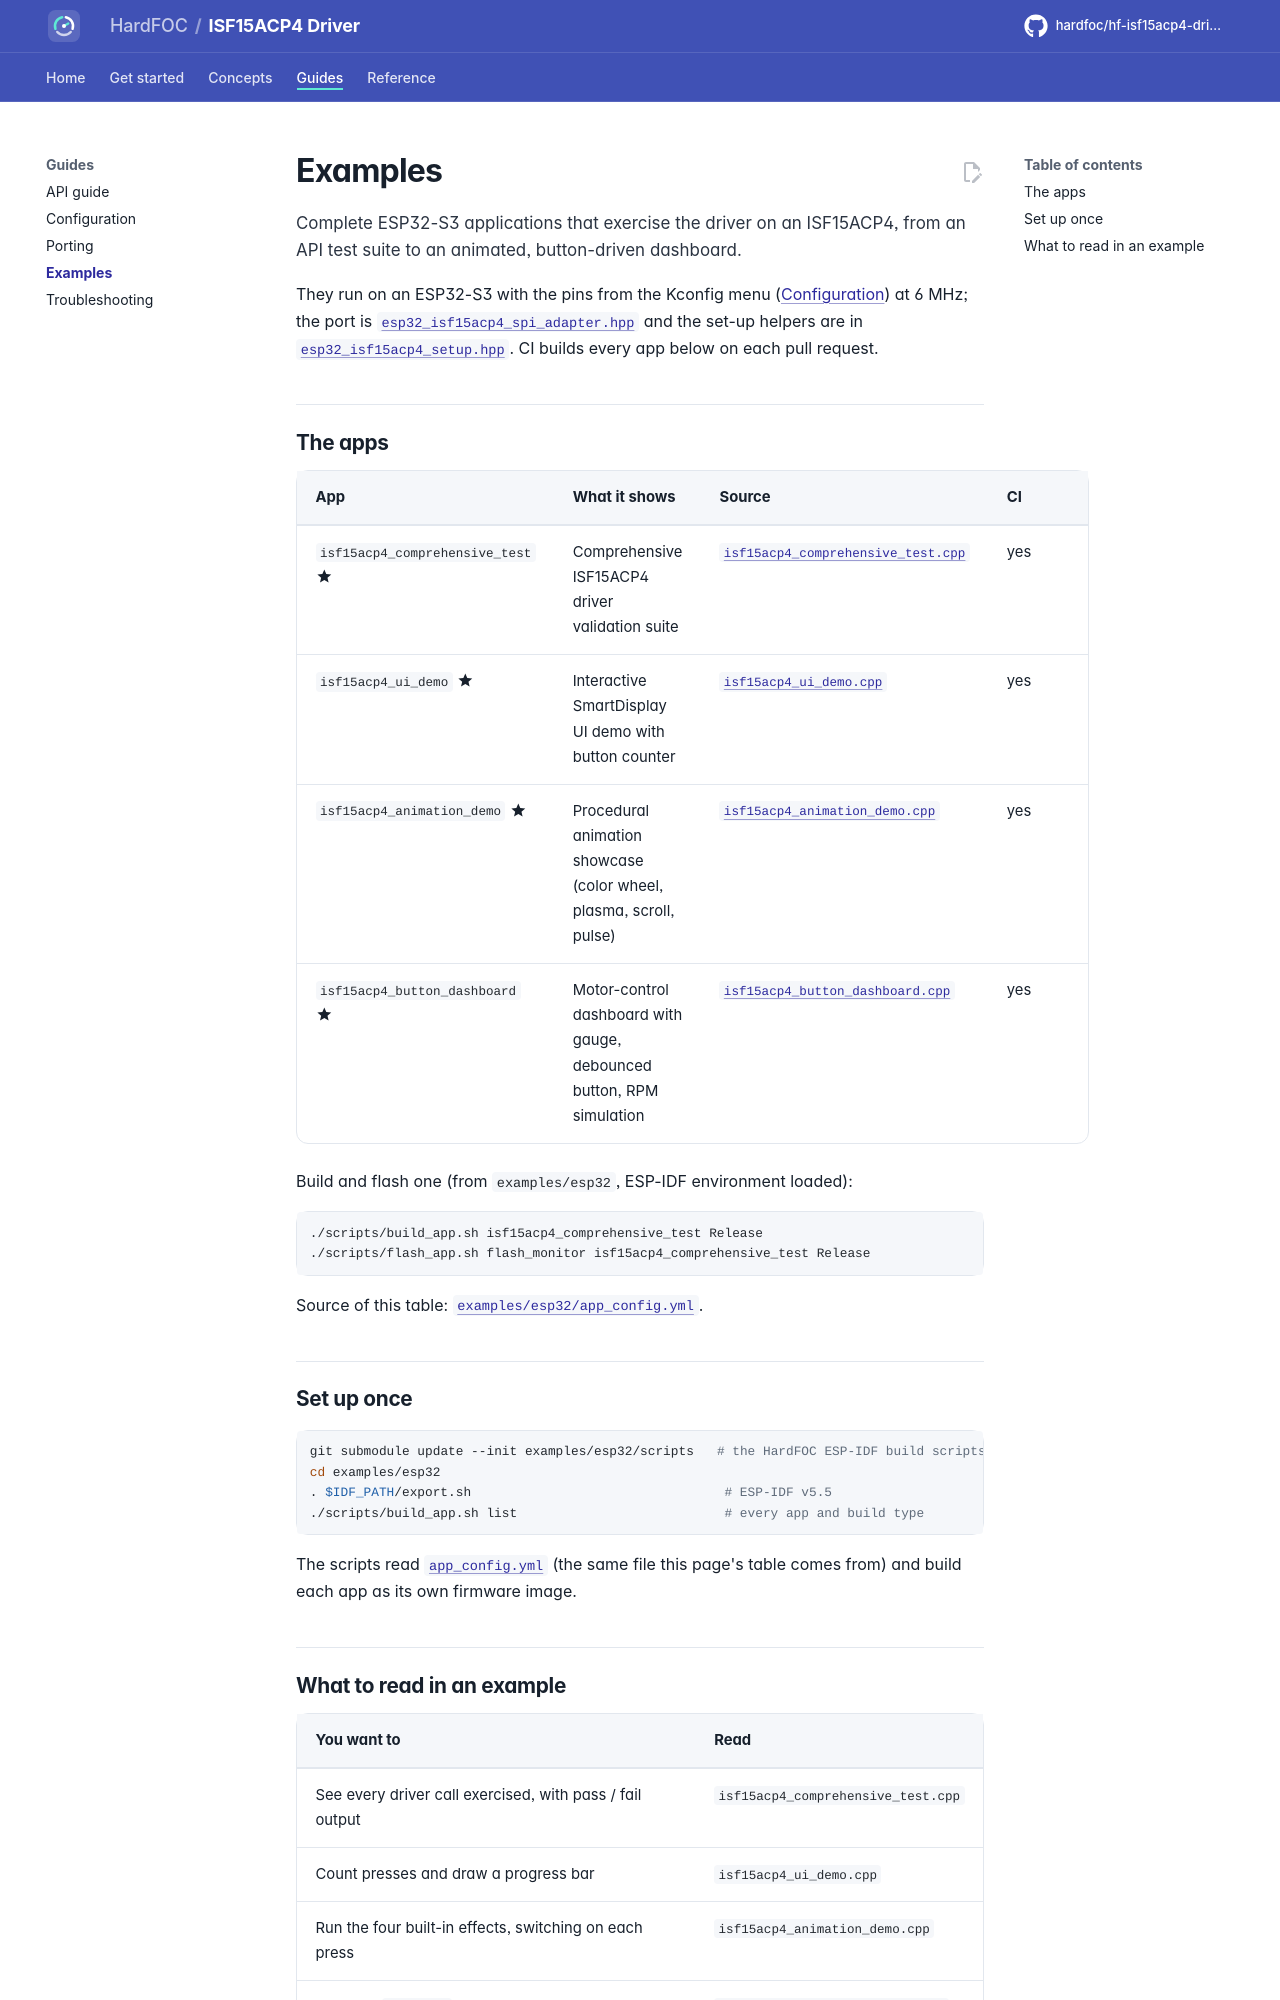

repository: hardfoc/hf-isf15acp4-driver · page: dev/examples/index.html · generator: mkdocs

# Examples

Complete ESP32-S3 applications that exercise the driver on an ISF15ACP4, from an API test suite to an animated,
button-driven dashboard.

They run on an ESP32-S3 with the pins from the Kconfig menu ([Configuration](configuration.md#esp32-example-kconfig))
at 6 MHz; the port is [`esp32_isf15acp4_spi_adapter.hpp`](../examples/esp32/main/esp32_isf15acp4_spi_adapter.hpp)
and the set-up helpers are in [`esp32_isf15acp4_setup.hpp`](../examples/esp32/main/esp32_isf15acp4_setup.hpp).
CI builds every app below on each pull request.

## The apps

<!-- generated: examples -->
| App | What it shows | Source | CI |
| --- | --- | --- | --- |
| `isf15acp4_comprehensive_test` :material-star:{ title="featured" } | Comprehensive ISF15ACP4 driver validation suite | [`isf15acp4_comprehensive_test.cpp`](../examples/esp32/main/isf15acp4_comprehensive_test.cpp) | yes |
| `isf15acp4_ui_demo` :material-star:{ title="featured" } | Interactive SmartDisplay UI demo with button counter | [`isf15acp4_ui_demo.cpp`](../examples/esp32/main/isf15acp4_ui_demo.cpp) | yes |
| `isf15acp4_animation_demo` :material-star:{ title="featured" } | Procedural animation showcase (color wheel, plasma, scroll, pulse) | [`isf15acp4_animation_demo.cpp`](../examples/esp32/main/isf15acp4_animation_demo.cpp) | yes |
| `isf15acp4_button_dashboard` :material-star:{ title="featured" } | Motor-control dashboard with gauge, debounced button, RPM simulation | [`isf15acp4_button_dashboard.cpp`](../examples/esp32/main/isf15acp4_button_dashboard.cpp) | yes |

Build and flash one (from `examples/esp32`, ESP-IDF environment loaded):

```bash
./scripts/build_app.sh isf15acp4_comprehensive_test Release
./scripts/flash_app.sh flash_monitor isf15acp4_comprehensive_test Release
```

Source of this table: [`examples/esp32/app_config.yml`](../examples/esp32/app_config.yml).
<!-- /generated -->

## Set up once

```bash
git submodule update --init examples/esp32/scripts   # the HardFOC ESP-IDF build scripts
cd examples/esp32
. $IDF_PATH/export.sh                                 # ESP-IDF v5.5
./scripts/build_app.sh list                           # every app and build type
```

The scripts read [`app_config.yml`](../examples/esp32/app_config.yml) (the same file this page's table comes
from) and build each app as its own firmware image.
